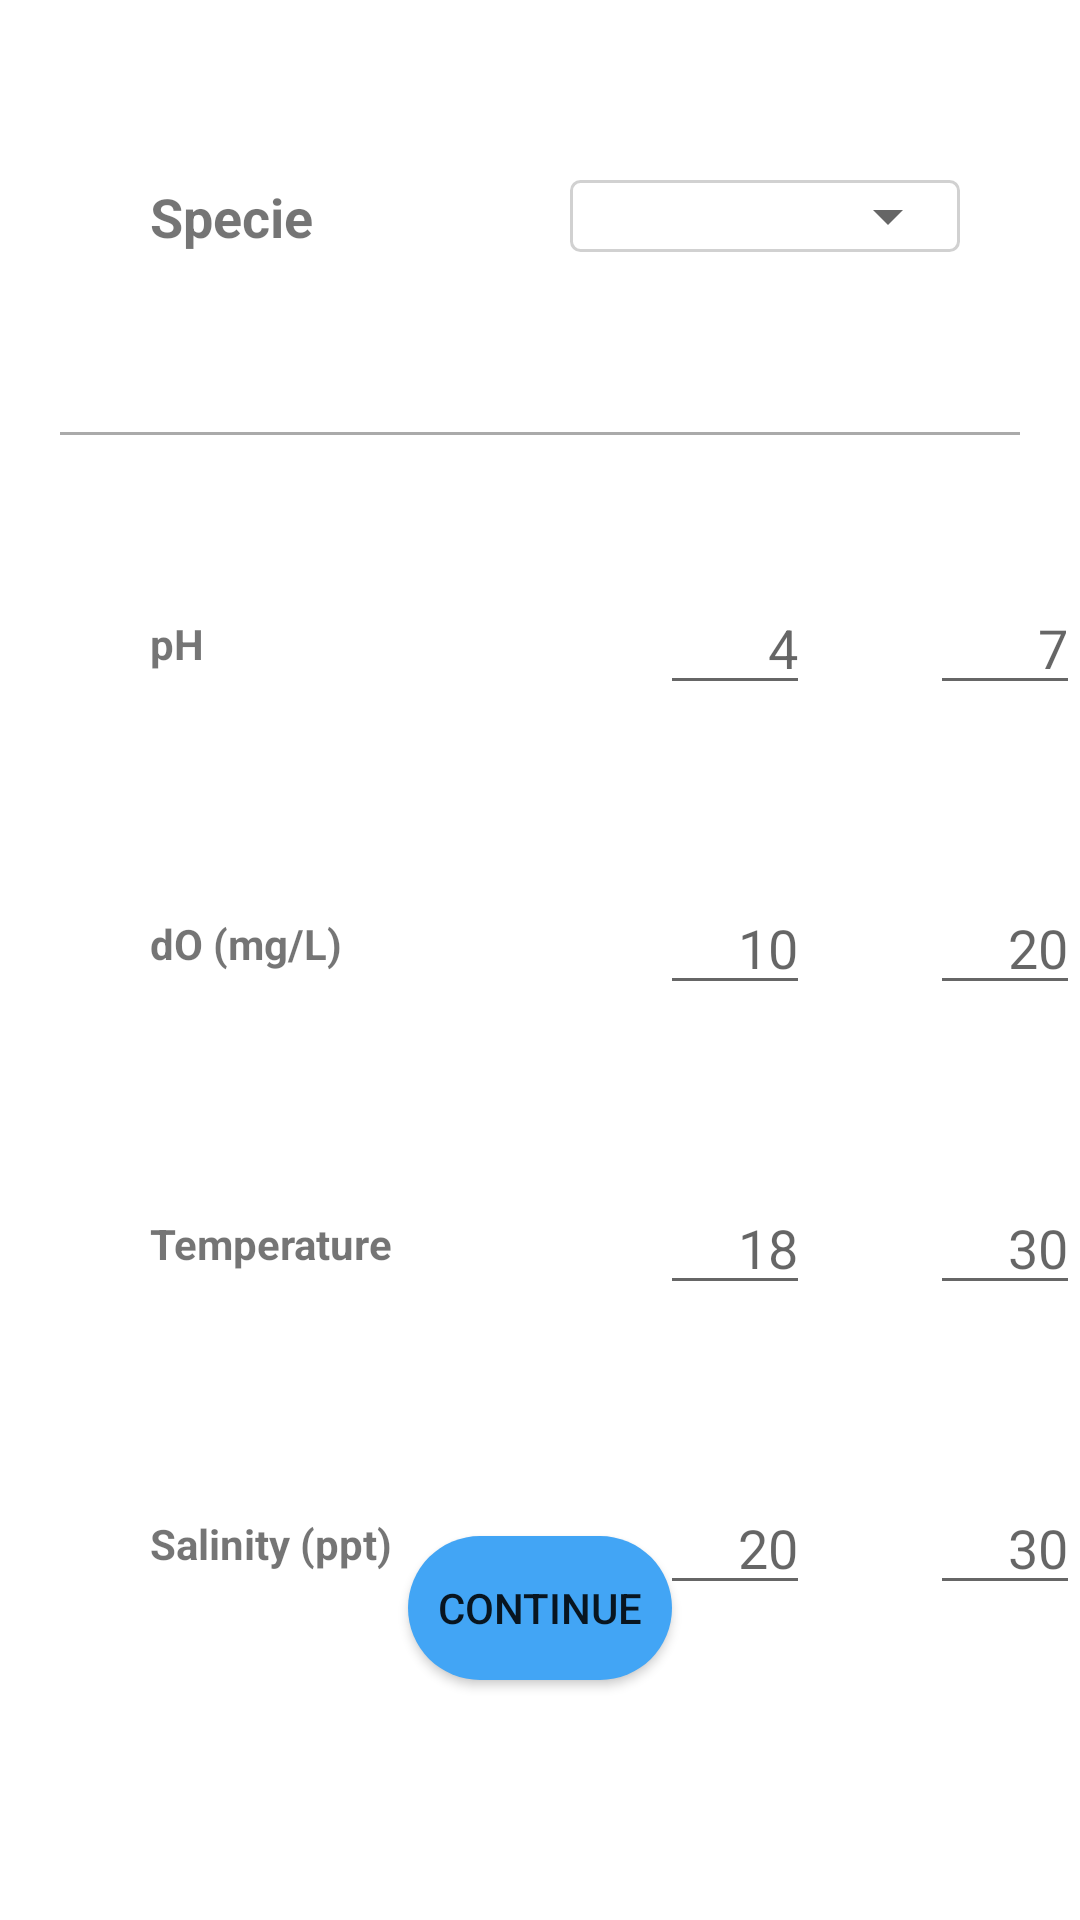

Produce the Android XML layout that renders to this screen, including the resource entries it uses.
<!-- AndroidManifest.xml: application theme Theme.FishCare -->
<!-- res/layout/hatchery_config.xml -->
<?xml version="1.0" encoding="utf-8"?>
<androidx.constraintlayout.widget.ConstraintLayout
    xmlns:android="http://schemas.android.com/apk/res/android"
    xmlns:app="http://schemas.android.com/apk/res-auto"
    xmlns:tools="http://schemas.android.com/tools"
    android:layout_width="match_parent"
    android:layout_height="match_parent">

    <TextView
        android:id="@+id/species_text"
        android:layout_width="100dp"
        android:layout_height="24dp"
        android:layout_marginStart="50dp"
        android:layout_marginTop="60dp"
        android:text="Specie"
        android:textSize="18dp"
        android:textStyle="bold"
        app:layout_constraintStart_toStartOf="parent"
        app:layout_constraintTop_toTopOf="parent" />

    <RelativeLayout
        android:layout_width="0dp"
        android:layout_height="24dp"
        android:layout_marginStart="40dp"
        android:layout_marginTop="60dp"
        android:layout_marginEnd="40dp"
        android:background="@drawable/rounded_spinner"
        app:layout_constraintEnd_toEndOf="parent"
        app:layout_constraintStart_toEndOf="@+id/species_text"
        app:layout_constraintTop_toTopOf="parent">

        <Spinner
            android:id="@+id/specie_spinner"
            style="@style/Widget.AppCompat.DropDownItem.Spinner"
            android:layout_width="match_parent"
            android:layout_height="match_parent" />
    </RelativeLayout>

    <View
        android:id="@+id/view"
        android:layout_width="match_parent"
        android:layout_height="1dp"
        android:layout_marginStart="20dp"
        android:layout_marginTop="60dp"
        android:layout_marginEnd="20dp"
        android:background="@android:color/darker_gray"
        app:layout_constraintEnd_toEndOf="parent"
        app:layout_constraintStart_toStartOf="parent"
        app:layout_constraintTop_toBottomOf="@+id/species_text" />

    <TextView
        android:id="@+id/pH_text"
        android:layout_width="100dp"
        android:layout_height="20dp"
        android:layout_marginStart="50dp"
        android:layout_marginTop="60dp"
        android:text="pH"
        android:textStyle="bold"
        app:layout_constraintStart_toStartOf="parent"
        app:layout_constraintTop_toBottomOf="@+id/view" />

    <EditText
        android:id="@+id/pH_min_value"
        android:layout_width="0dp"
        android:layout_height="40dp"
        android:layout_marginStart="70dp"
        android:layout_marginTop="50dp"
        android:gravity="right"
        android:hint="4"
        android:inputType="numberDecimal"
        android:minWidth="50dp"
        app:layout_constraintStart_toEndOf="@+id/pH_text"
        app:layout_constraintTop_toBottomOf="@+id/view" />

    <EditText
        android:id="@+id/pH_max_value"
        android:layout_width="0dp"
        android:layout_height="40dp"
        android:layout_marginStart="40dp"
        android:layout_marginTop="50dp"
        android:gravity="right"
        android:hint="7"
        android:inputType="numberDecimal"
        android:minWidth="50dp"
        app:layout_constraintStart_toEndOf="@+id/pH_min_value"
        app:layout_constraintTop_toBottomOf="@+id/view" />

    <TextView
        android:id="@+id/do_text"
        android:layout_width="100dp"
        android:layout_height="20dp"
        android:layout_marginStart="50dp"
        android:layout_marginTop="80dp"
        android:text="dO (mg/L)"
        android:textStyle="bold"
        app:layout_constraintStart_toStartOf="parent"
        app:layout_constraintTop_toBottomOf="@+id/pH_text" />

    <EditText
        android:id="@+id/do_min_value"
        android:layout_width="0dp"
        android:layout_height="40dp"
        android:layout_marginStart="70dp"
        android:layout_marginTop="60dp"
        android:gravity="right"
        android:hint="10"
        android:inputType="numberDecimal"
        android:minWidth="50dp"
        app:layout_constraintStart_toEndOf="@+id/do_text"
        app:layout_constraintTop_toBottomOf="@+id/pH_min_value" />

    <EditText
        android:id="@+id/do_max_value"
        android:layout_width="0dp"
        android:layout_height="40dp"
        android:layout_marginStart="40dp"
        android:layout_marginTop="60dp"
        android:gravity="right"
        android:hint="20"
        android:inputType="numberDecimal"
        android:minWidth="50dp"
        app:layout_constraintStart_toEndOf="@+id/do_min_value"
        app:layout_constraintTop_toBottomOf="@+id/pH_max_value" />

    <TextView
        android:id="@+id/temperature_text"
        android:layout_width="100dp"
        android:layout_height="20dp"
        android:layout_marginStart="50dp"
        android:layout_marginTop="80dp"
        android:text="Temperature (ºC)"
        android:textStyle="bold"
        app:layout_constraintStart_toStartOf="parent"
        app:layout_constraintTop_toBottomOf="@+id/do_text" />

    <EditText
        android:id="@+id/temperature_min_value"
        android:layout_width="0dp"
        android:layout_height="40dp"
        android:layout_marginStart="70dp"
        android:layout_marginTop="60dp"
        android:gravity="right"
        android:hint="18"
        android:inputType="numberDecimal"
        android:minWidth="50dp"
        app:layout_constraintStart_toEndOf="@+id/temperature_text"
        app:layout_constraintTop_toBottomOf="@+id/do_min_value" />

    <EditText
        android:id="@+id/temperature_max_value"
        android:layout_width="0dp"
        android:layout_height="40dp"
        android:layout_marginStart="40dp"
        android:layout_marginTop="60dp"
        android:gravity="right"
        android:hint="30"
        android:inputType="numberDecimal"
        android:minWidth="50dp"
        app:layout_constraintStart_toEndOf="@+id/temperature_min_value"
        app:layout_constraintTop_toBottomOf="@+id/do_max_value" />

    <TextView
        android:id="@+id/salinity_text"
        android:layout_width="100dp"
        android:layout_height="20dp"
        android:layout_marginStart="50dp"
        android:layout_marginTop="80dp"
        android:text="Salinity (ppt)"
        android:textStyle="bold"
        app:layout_constraintStart_toStartOf="parent"
        app:layout_constraintTop_toBottomOf="@+id/temperature_text" />

    <EditText
        android:id="@+id/salinity_min_value"
        android:layout_width="0dp"
        android:layout_height="40dp"
        android:layout_marginStart="70dp"
        android:layout_marginTop="60dp"
        android:gravity="right"
        android:hint="20"
        android:inputType="numberDecimal"
        android:minWidth="50dp"
        app:layout_constraintStart_toEndOf="@+id/salinity_text"
        app:layout_constraintTop_toBottomOf="@+id/temperature_min_value" />

    <EditText
        android:id="@+id/salinity_max_value"
        android:layout_width="0dp"
        android:layout_height="40dp"
        android:layout_marginStart="40dp"
        android:layout_marginTop="60dp"
        android:gravity="right"
        android:hint="30"
        android:inputType="numberDecimal"
        android:minWidth="50dp"
        app:layout_constraintStart_toEndOf="@+id/salinity_min_value"
        app:layout_constraintTop_toBottomOf="@+id/temperature_max_value" />

    <Button
        android:id="@+id/continueConfig"
        android:layout_width="wrap_content"
        android:layout_height="wrap_content"
        android:layout_marginBottom="80dp"
        android:background="@drawable/rounded_buton"
        android:backgroundTint="@color/blue_400"
        android:text="Continue"
        app:layout_constraintBottom_toBottomOf="parent"
        app:layout_constraintEnd_toEndOf="parent"
        app:layout_constraintStart_toStartOf="parent" />


</androidx.constraintlayout.widget.ConstraintLayout>
<!-- resources referenced by this layout -->
<resources>
  <color name="blue_400">#42a5f5</color>
  <!-- drawable rounded_buton (drawable) -->
  <?xml version="1.0" encoding="utf-8"?>
  <ripple xmlns:android="http://schemas.android.com/apk/res/android" android:color="@color/white">
      <item>
          <shape android:shape="rectangle">
              <solid android:color="@color/blue_400"/>
              <corners android:radius="32dp"/>
          </shape>
      </item>
  </ripple>
  <!-- drawable rounded_spinner (drawable) -->
  <?xml version="1.0" encoding="utf-8"?>
  <shape xmlns:android="http://schemas.android.com/apk/res/android">
      <corners android:radius="3dp" />
      <solid android:color="#fff" />
      <stroke android:width="1dp" android:color="#d1d1d1"/>
  </shape>
  <style name="Theme.FishCare" parent="Theme.MaterialComponents.DayNight.NoActionBar">
          
          <item name="colorPrimary">@color/blue_400</item>
          <item name="colorPrimaryVariant">@color/blue_400_light</item>
          
          <item name="colorPrimaryDark">@color/blue_400_dark</item>
          <item name="colorOnPrimary">@color/white</item>
          
          <item name="colorSecondary">@color/blue_400_light</item>
          <item name="colorSecondaryVariant">@color/blue_400_dark</item>
          <item name="colorOnSecondary">@color/black</item>
          
          <item name="android:statusBarColor" tools:targetApi="l">?attr/colorPrimaryDark</item>
          
      </style>
  <color name="white">#FFFFFFFF</color>
  <color name="blue_400_light">#80d6ff</color>
  <color name="blue_400_dark">#0077c2</color>
  <color name="black">#FF000000</color>
</resources>
